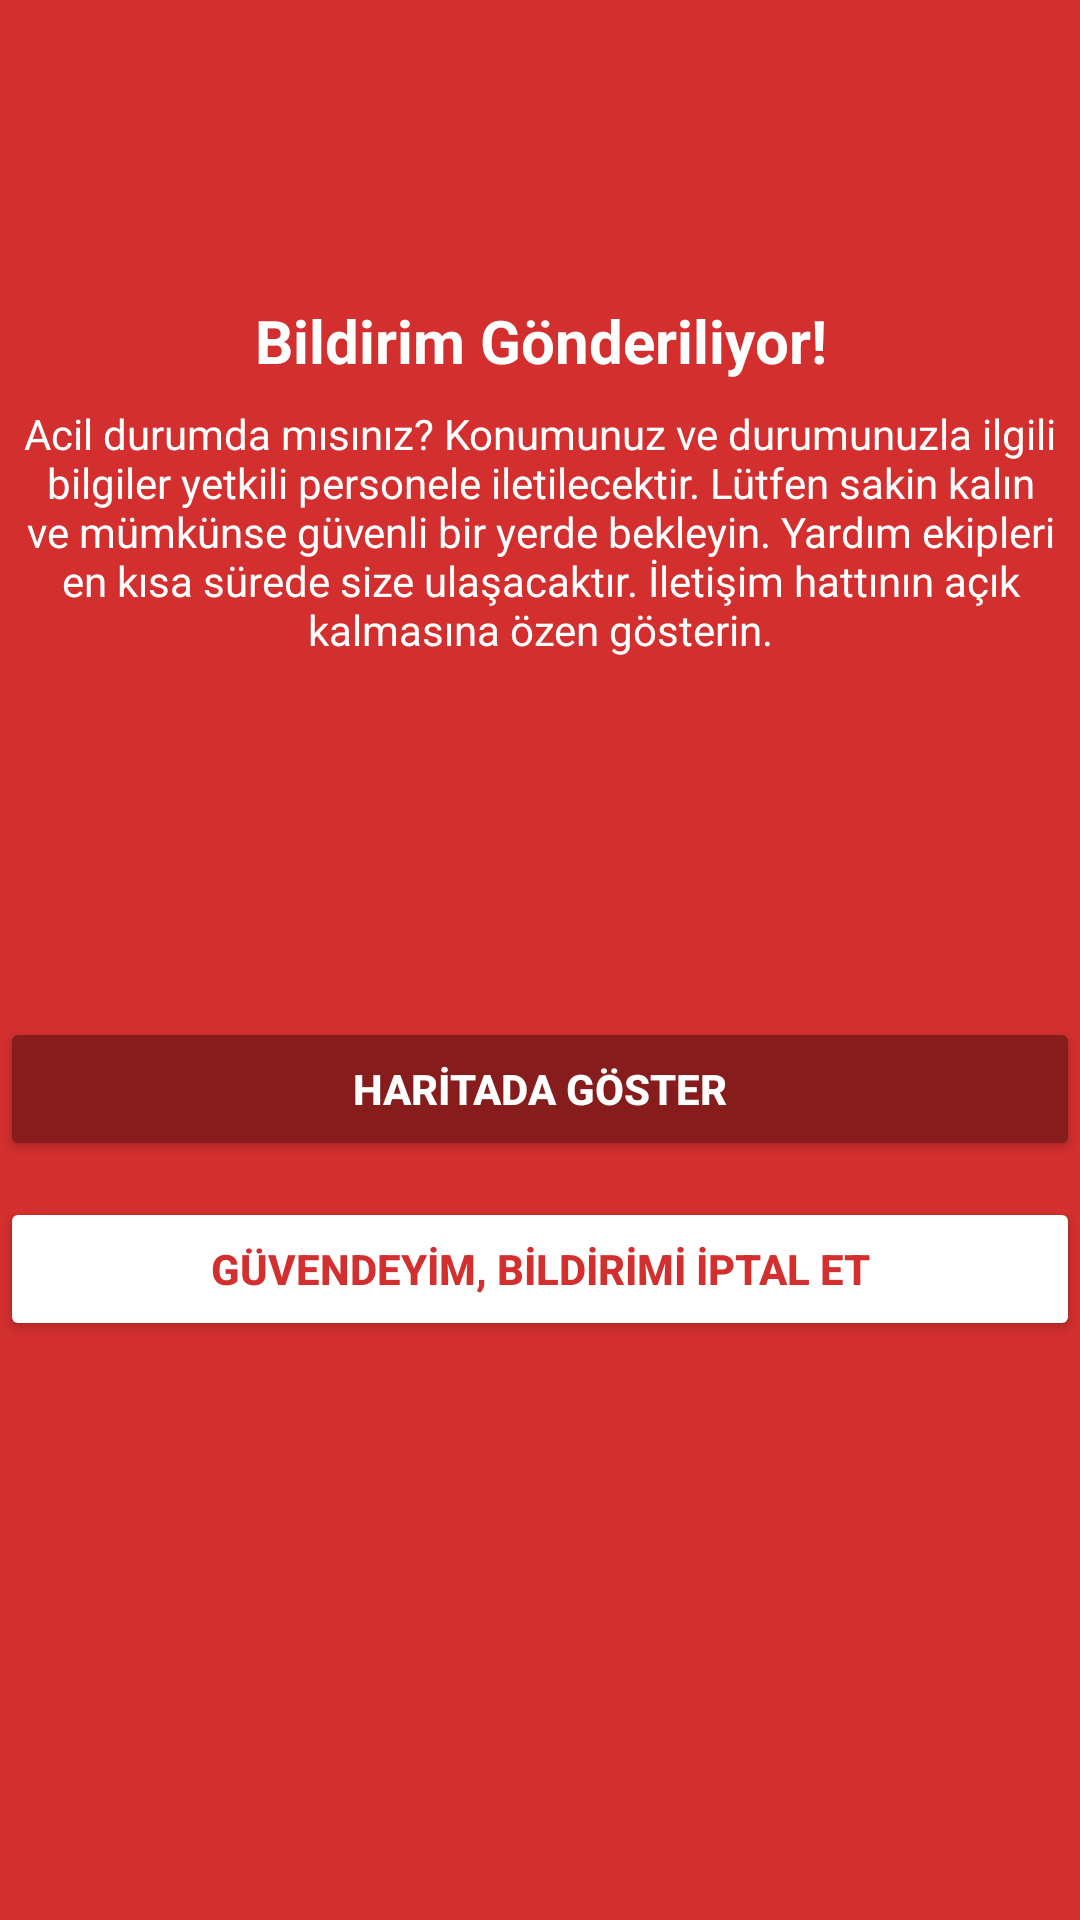

Here is an Android app screen rendered from its layout file. Give the layout XML and the strings, colors and styles it references.
<!-- AndroidManifest.xml: application theme Theme.SosCloud -->
<!-- res/layout/fragment_emergency_modal.xml -->
<?xml version="1.0" encoding="utf-8"?>
<LinearLayout xmlns:android="http://schemas.android.com/apk/res/android"
    android:id="@+id/layoutEmergencyModal"
    android:layout_width="match_parent"
    android:layout_height="match_parent"
    android:background="#D32F2F"
    android:orientation="vertical">

    <TextView
        android:id="@+id/textTitle"
        android:layout_width="match_parent"
        android:layout_height="wrap_content"
        android:layout_marginTop="100dp"
        android:layout_marginBottom="8dp"
        android:text="Bildirim Gönderiliyor!"
        android:textAlignment="center"
        android:textColor="#FFFFFF"
        android:textSize="20sp"
        android:textStyle="bold" />

    <TextView
        android:id="@+id/textInfo"
        android:layout_width="wrap_content"
        android:layout_height="wrap_content"
        android:layout_marginBottom="32dp"
        android:gravity="center"
        android:text="Acil durumda mısınız? Konumunuz ve durumunuzla ilgili bilgiler yetkili personele iletilecektir. Lütfen sakin kalın ve mümkünse güvenli bir yerde bekleyin. Yardım ekipleri en kısa sürede size ulaşacaktır. İletişim hattının açık kalmasına özen gösterin."
        android:textAlignment="center"
        android:textColor="#FFFFFF"
        android:textSize="14sp" />


    <TextView
        android:id="@+id/emergencyTypeLabel"
        android:layout_width="match_parent"
        android:layout_height="wrap_content"
        android:layout_marginBottom="16dp"
        android:textAlignment="center"
        android:textColor="#FFFFFF"
        android:textSize="16sp"
        android:textStyle="bold" />

    <Button
        android:id="@+id/btnShowMap"
        android:layout_width="match_parent"
        android:layout_height="wrap_content"
        android:layout_marginTop="50dp"
        android:layout_marginBottom="12dp"
        android:backgroundTint="#871C1C"
        android:text="HARİTADA GÖSTER"
        android:textColor="@color/white"
        android:textStyle="bold" />

    <Button
        android:id="@+id/btnCancelAlert"
        android:layout_width="match_parent"
        android:layout_height="wrap_content"
        android:backgroundTint="#FFFFFF"
        android:text="GÜVENDEYİM, BİLDİRİMİ İPTAL ET"
        android:textColor="#D32F2F"
        android:textStyle="bold" />
</LinearLayout>
<!-- resources referenced by this layout -->
<resources>
  <color name="white">#FFFFFFFF</color>
  <style name="Theme.SosCloud" parent="Base.Theme.SosCloud" />
  <style name="Base.Theme.SosCloud" parent="Theme.Material3.DayNight.NoActionBar">
          
          <item name="colorControlNormal">@color/maintextcolor</item>
          <item name="android:textColorPrimary">@color/maintextcolor</item>
          <item name="actionBarStyle">@style/CustomAppBarStyle</item>
      </style>
  <color name="maintextcolor">#343a86</color>
  <style name="CustomAppBarStyle" parent="ThemeOverlay.MaterialComponents.Dark.ActionBar">
          <item name="colorControlNormal">@android:color/white</item>
          <item name="android:textColorPrimary">@android:color/white</item>
          <item name="android:textColorSecondary">@android:color/white</item>
          <item name="actionMenuTextColor">@android:color/white</item>
          <item name="android:tint">@android:color/white</item>
      </style>
</resources>
